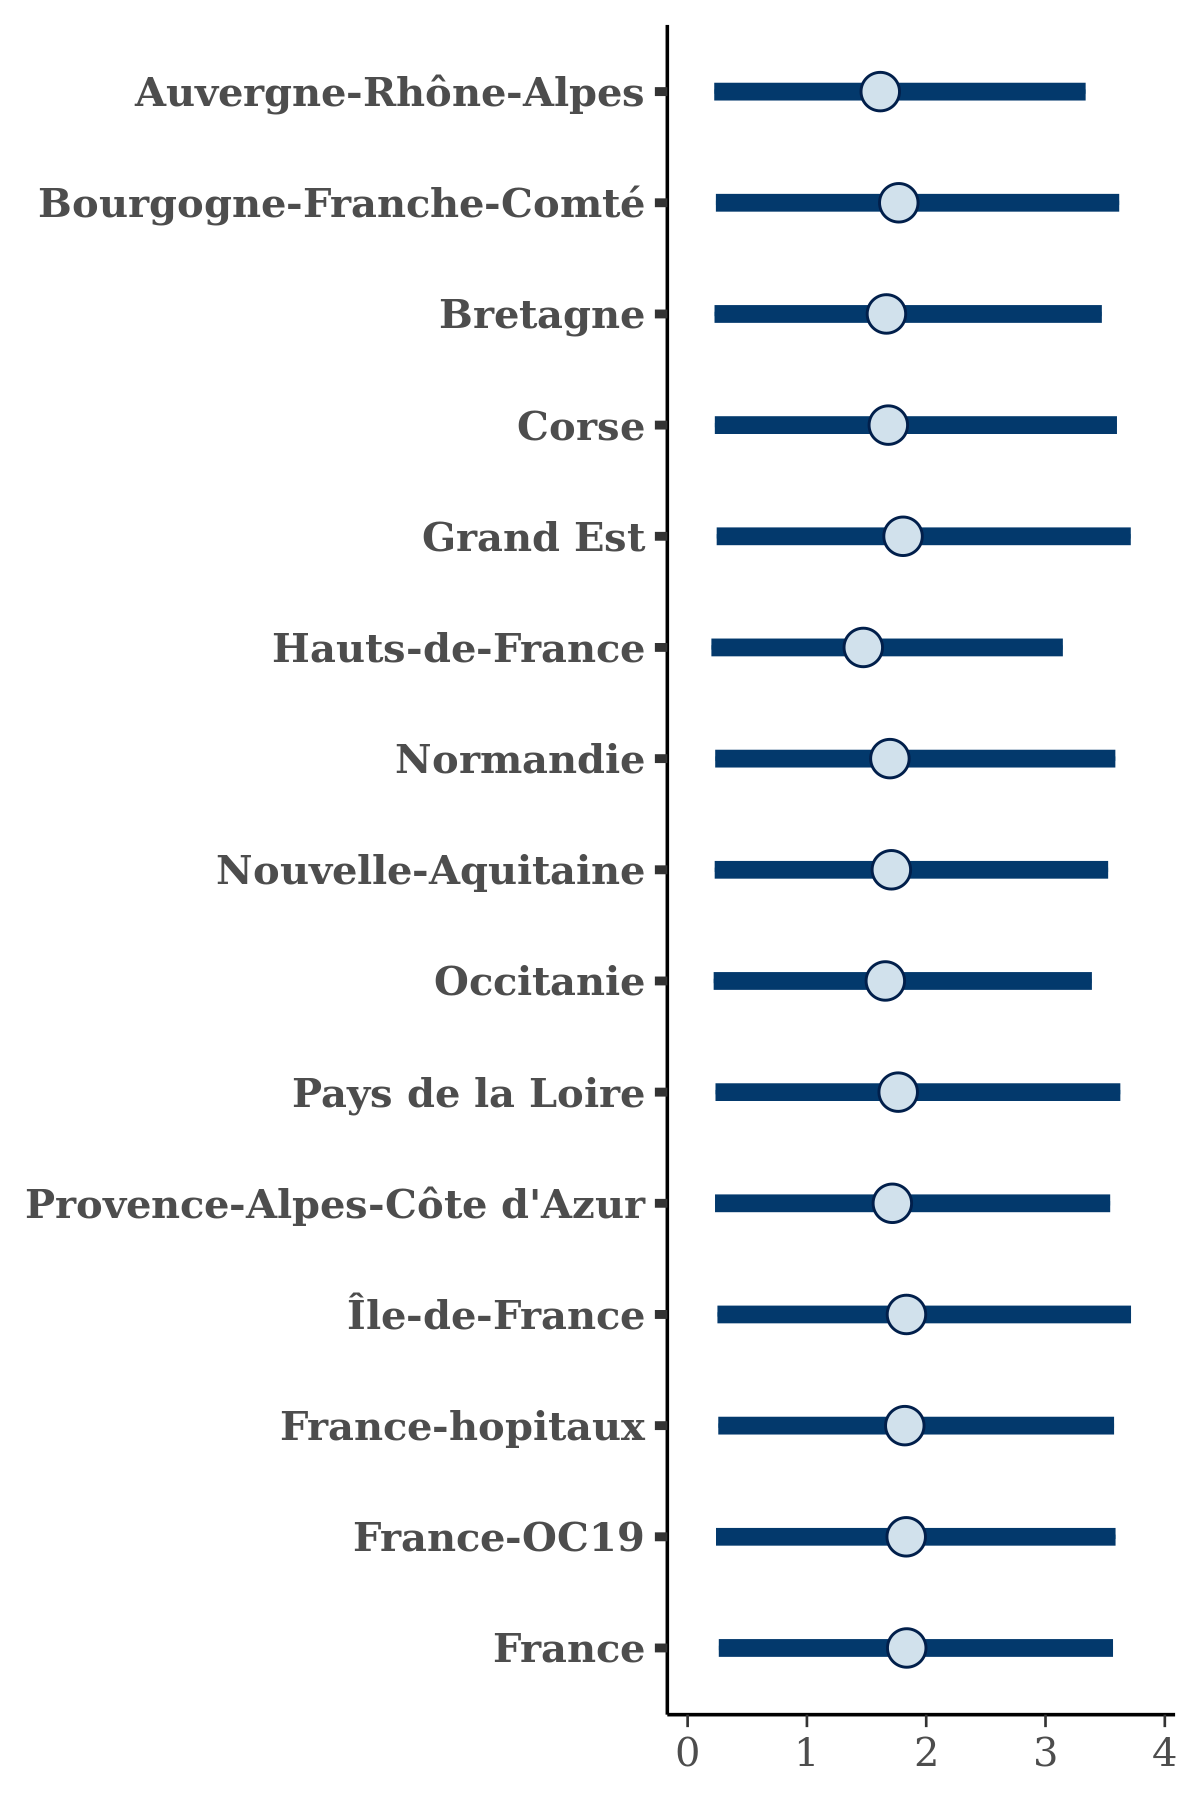

Data behind this chart, as committed beside it:
, Auvergne-Rhône-Alpes, Bourgogne-Franche-Comté, Bretagne, Corse, Grand Est, Hauts-de-France, Normandie, Nouvelle-Aquitaine, Occitanie, Pays de la Loire, Provence-Alpes-Côte d'Azur, Île-de-France, France-hopitaux, France-OC19, France
1, 1.354, 1.741, 1.7, 1.511, 1.483, 0.9468, 1.733, 1.855, 0.8764, 1.943, 1.464, 1.174, 1.66, 1.506, 1.768
2, 1.013, 1.201, 0.8881, 1.094, 1.159, 0.8291, 1.307, 1.182, 1.029, 1.019, 0.9625, 1.184, 1.177, 1.307, 0.9454
3, 1.718, 1.944, 1.577, 2.937, 2.334, 1.1, 0.9588, 0.8329, 1.254, 1.356, 1.144, 0.9897, 1.121, 2.007, 1.821
4, 1.68, 1.604, 1.762, 1.731, 2.425, 1.62, 1.581, 1.482, 1.912, 2.357, 2.094, 1.689, 1.853, 1.573, 1.678
5, 2.862, 2.281, 2.176, 3.663, 3.22, 2.335, 2.585, 3.077, 3.07, 2.523, 2.446, 2.708, 3.149, 2.045, 2.767
6, 1.271, 1.235, 1.394, 1.298, 1.241, 1.227, 0.9452, 1.112, 1.527, 1.221, 1.301, 1.237, 1.312, 1.286, 1.703
7, 2.398, 2.397, 2.623, 2.541, 3.083, 2.358, 2.76, 2.768, 2.85, 2.15, 2.754, 2.972, 2.325, 3.076, 3.151
8, 0.7327, 0.3701, 0.7481, 0.3783, 0.7055, 0.6347, 0.4218, 0.3538, 0.5883, 0.7611, 0.8078, 0.6654, 0.622, 0.6521, 0.5174
9, 2.412, 2.909, 2.481, 3.918, 2.757, 2.253, 2.949, 2.864, 2.489, 3.539, 3.188, 2.886, 2.584, 3.289, 3.171
10, 0.08863, 0.1156, 0.09194, 0.1162, 0.1114, 0.09177, 0.08478, 0.07806, 0.09117, 0.1438, 0.09966, 0.16, 0.1056, 0.1169, 0.1213
11, 3.989, 2.764, 2.899, 3.033, 1.971, 2.843, 3.845, 2.394, 3.548, 4.433, 4.055, 3.121, 3.192, 3.707, 3.175
12, 2.083, 1.332, 1.216, 1.649, 4.61, 3.297, 2.73, 1.824, 1.952, 1.971, 2.809, 2.459, 2.688, 3.848, 1.612
13, 0.7439, 0.8229, 0.8355, 1.064, 0.6198, 0.988, 1.118, 1.375, 1.154, 0.717, 0.9789, 1.111, 1.176, 1.078, 1.116
14, 0.8749, 1.53, 1.672, 1.305, 1.626, 0.8142, 2.381, 1.451, 1.819, 1.228, 1.113, 1.526, 1.39, 1.156, 1.165
15, 2.22, 2.781, 2.119, 2.507, 2.18, 2.736, 1.391, 1.832, 2.081, 4.267, 3.367, 4.447, 3.528, 3.698, 5.647
16, 0.6315, 0.5637, 0.7391, 0.5729, 0.5304, 0.6165, 0.6408, 0.5433, 0.5061, 0.4205, 0.5503, 0.5934, 0.7615, 0.5477, 0.6503
17, 0.874, 0.8657, 0.9959, 0.8, 0.9277, 0.6594, 0.9683, 0.9252, 0.7891, 0.9589, 0.8489, 0.9104, 1.003, 0.8102, 0.8365
18, 1.265, 1.389, 1.274, 1.251, 1.379, 1.083, 1.245, 1.269, 1.27, 1.475, 1.005, 1.314, 1.341, 1.439, 1.2
19, 2.072, 2.411, 2.471, 1.74, 2.461, 1.946, 2.584, 2.037, 2.073, 2.543, 2.723, 2.247, 2.33, 2.706, 2.828
20, 3.033, 2.64, 1.498, 2.391, 1.938, 3.708, 2.569, 2.352, 4.28, 2.677, 3.044, 2.582, 2.334, 2.315, 2.883
21, 1.508, 3.709, 2.571, 4.565, 1.487, 1.926, 2.562, 5.265, 3.04, 1.999, 2.052, 2.486, 2.097, 2.042, 2.22
22, 2.042, 1.888, 2.522, 2.406, 2.006, 2.435, 1.893, 2.047, 2.04, 2.114, 1.923, 2.244, 2.653, 2.132, 1.831
23, 3.332, 3.413, 1.967, 2.145, 3.364, 1.889, 2.006, 1.474, 1.992, 3.128, 3.032, 4.162, 2.528, 3.677, 2.742
24, 1.079, 1.221, 2.016, 1.119, 1.449, 0.809, 1.19, 2.105, 1.039, 1.301, 1.237, 1.111, 0.91, 1.614, 1.49
25, 0.9742, 1.14, 1.253, 0.9769, 0.7926, 0.8967, 0.6544, 0.8648, 0.9274, 1.199, 1.316, 1.765, 1.662, 1.646, 1.263
26, 0.3071, 0.251, 0.2964, 0.3244, 0.3523, 0.2681, 0.309, 0.3441, 0.3083, 0.2803, 0.3041, 0.3406, 0.2898, 0.2904, 0.2356
27, 0.1213, 0.1479, 0.1413, 0.1475, 0.1494, 0.1032, 0.1424, 0.1139, 0.134, 0.1255, 0.1788, 0.1476, 0.183, 0.1761, 0.1501
28, 0.7505, 0.8858, 0.8852, 0.999, 0.8054, 0.9439, 0.8744, 0.8459, 0.8114, 0.8174, 0.815, 0.8828, 0.8761, 1.019, 0.7446
29, 2.253, 4.234, 2.15, 4.44, 3.128, 2.383, 2.626, 2.525, 4.766, 3.077, 1.66, 3.069, 2.68, 3.124, 2.93
30, 1.33, 0.9796, 1.179, 1.217, 1.321, 1.088, 0.9421, 0.9012, 1.322, 1.537, 1.208, 1.418, 1.303, 1.317, 1.353
31, 0.131, 0.1015, 0.2136, 0.1235, 0.163, 0.1058, 0.1303, 0.1447, 0.1819, 0.1496, 0.1079, 0.1292, 0.2284, 0.08819, 0.1575
32, 1.356, 4.697, 4.441, 6.495, 2.829, 1.894, 0.8861, 3.346, 2.439, 3.598, 2.228, 2.334, 2.864, 1.438, 3.039
33, 0.8347, 1.397, 1.561, 1.148, 1.302, 0.6691, 1.189, 1.27, 0.6608, 1.331, 1.127, 0.9442, 1.93, 0.9323, 1.753
34, 1.231, 1.379, 1.319, 1.298, 1.374, 1.093, 1.192, 1.185, 1.388, 1.072, 0.9939, 1.33, 1.15, 1.229, 1.018
35, 1.731, 2.443, 1.415, 1.556, 2.278, 1.933, 1.658, 2.847, 2.498, 1.369, 1.652, 1.569, 1.405, 1.529, 1.85
36, 1.66, 1.823, 1.753, 1.444, 1.48, 1.504, 1.996, 1.87, 1.579, 1.196, 1.212, 1.898, 1.376, 1.525, 1.392
37, 2.805, 2.479, 3.982, 2.216, 2.313, 1.93, 3.301, 2.916, 3.105, 3.409, 4.284, 3.189, 2.894, 2.886, 3.533
38, 3.575, 2.126, 3.133, 3.634, 3.612, 2.435, 2.386, 2.785, 3.319, 4.028, 2.907, 3.187, 4.049, 2.411, 3.215
39, 1.454, 2.271, 1.872, 1.62, 3.7, 1.414, 2.305, 1.015, 1.291, 1.886, 1.752, 2.614, 1.645, 1.521, 1.575
40, 2.575, 3.269, 3.095, 2.746, 3.052, 2.635, 3.239, 3.058, 3.376, 3.605, 2.91, 2.96, 2.732, 2.552, 2.729
41, 3.017, 3.59, 3.024, 3.176, 3.334, 3.144, 3.516, 3.017, 3.586, 3.049, 3.273, 2.966, 3.123, 3.442, 2.807
42, 2.748, 3.53, 2.77, 2.987, 2.781, 2.357, 3.091, 3.015, 3.072, 3.574, 2.678, 3.129, 3.934, 2.953, 2.635
43, 2.559, 2.347, 3.088, 1.84, 3.12, 2.841, 2.205, 2.228, 1.997, 2.42, 2.083, 2.278, 3.222, 2.878, 3.105
44, 1.664, 2.109, 2.188, 1.782, 1.976, 2.196, 2.118, 1.428, 2.29, 1.958, 2.321, 1.647, 1.876, 1.796, 1.944
45, 3.679, 3.858, 2.116, 3.941, 1.903, 1.836, 3.94, 1.848, 2.874, 2.715, 3.563, 3.048, 4.642, 4.748, 3.774
46, 0.3296, 0.3728, 0.3441, 0.3182, 0.3417, 0.3609, 0.3586, 0.3586, 0.3438, 0.3636, 0.3489, 0.3668, 0.317, 0.3691, 0.3577
47, 1.365, 1.009, 2.407, 1.368, 1.226, 0.6026, 1.597, 1.181, 1.004, 0.8244, 1.44, 0.7571, 1.363, 0.8398, 1.063
48, 1.687, 2.179, 1.977, 2.02, 2.273, 1.849, 1.77, 2.1, 1.867, 2.284, 1.85, 2.066, 1.675, 2.269, 2.203
49, 3.127, 2.298, 3.412, 3.432, 2.146, 3.754, 2.665, 2.963, 2.784, 3.084, 3.272, 2.161, 3.179, 3.327, 4.018
50, 0.8419, 0.8054, 0.8508, 0.8952, 0.7681, 0.8493, 0.8226, 0.8927, 0.7919, 0.9036, 0.7982, 0.8484, 0.8835, 0.8129, 0.9311
51, 1.071, 1.07, 0.9929, 1.211, 1.243, 0.9251, 2.07, 2.647, 1.269, 1.316, 1.783, 1.811, 1.24, 2.432, 2.18
52, 2.09, 1.849, 2.062, 1.67, 2.39, 1.267, 2.696, 3.08, 1.269, 2.053, 1.46, 2.038, 2.125, 1.603, 1.991
53, 0.9136, 0.8554, 1.019, 0.7725, 0.7529, 0.8921, 0.8335, 0.8825, 0.9146, 0.9087, 0.875, 1.014, 0.9518, 0.8697, 0.9703
54, 1.801, 1.961, 1.966, 1.75, 1.943, 1.236, 2.044, 2.682, 1.629, 1.626, 1.477, 2.025, 1.791, 1.723, 1.816
55, 3.244, 3.177, 2.854, 2.598, 4.119, 3.114, 2.814, 4.567, 2.561, 2.568, 2.89, 3.364, 3.593, 2.993, 3.72
56, 0.1219, 0.2077, 0.1709, 0.1368, 0.1828, 0.1252, 0.1668, 0.1956, 0.27, 0.19, 0.19, 0.2078, 0.1874, 0.1322, 0.2052
57, 1.116, 0.8537, 0.9483, 0.7241, 0.8856, 0.6264, 0.9597, 0.7051, 0.7044, 0.8056, 0.7815, 0.9979, 0.9218, 1.017, 0.8859
58, 1.193, 1.149, 1.261, 2.038, 2.295, 1.387, 1.606, 2.587, 1.676, 1.395, 1.6, 1.436, 1.722, 1.515, 1.862
59, 0.5178, 0.5066, 0.722, 0.3281, 0.4954, 0.3764, 0.338, 0.3716, 0.5191, 0.2139, 0.4502, 0.6317, 0.4516, 0.2701, 0.3163
60, 3.417, 3.154, 2.947, 2.508, 3.512, 3.346, 1.85, 2.78, 2.317, 3.221, 1.678, 3.1, 3.203, 2.584, 2.688
... 3,940 more rows
